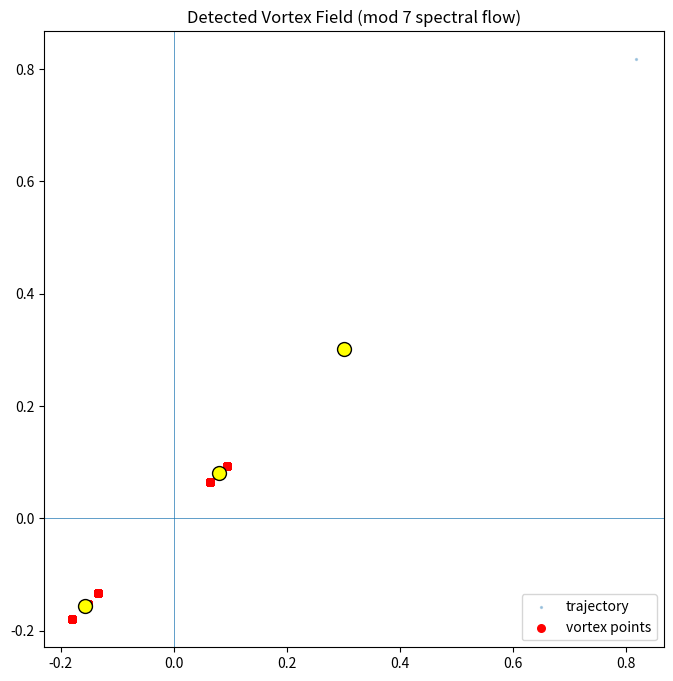
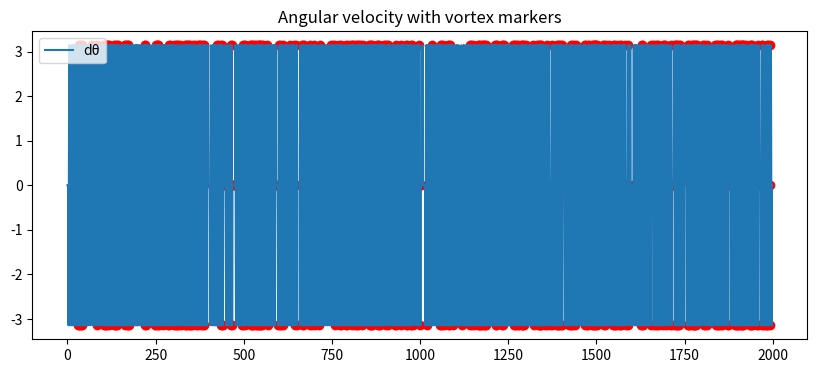

Python code for these plots, in order:
import numpy as np
import matplotlib.pyplot as plt
from numpy.linalg import eig

# ============================================================
# SETTINGS
# ============================================================

N_PRIMES = 2000
WINDOW = 5              # local window for stability

# relaxed thresholds (wichtig!)
ANGLE_THRESHOLD = 0.8
RADIUS_STABILITY = 0.15

# ============================================================
# PRIME GENERATOR
# ============================================================

def primes_upto(n):
    sieve = np.ones(n+1, dtype=bool)
    sieve[:2] = False
    for i in range(2, int(np.sqrt(n))+1):
        if sieve[i]:
            sieve[i*i:n+1:i] = False
    return np.where(sieve)[0]

# ============================================================
# BUILD TRANSITION MATRIX (mod 7)
# ============================================================

def build_transition_matrix(primes):
    residues = primes % 7
    T = np.zeros((7,7))

    for i in range(len(residues)-1):
        a, b = residues[i], residues[i+1]
        T[a, b] += 1

    # normalize rows
    row_sums = T.sum(axis=1, keepdims=True)
    row_sums[row_sums == 0] = 1
    T = T / row_sums
    return T, residues

# ============================================================
# SPECTRAL PROJECTION
# ============================================================

def spectral_projection(T):
    eigvals, eigvecs = eig(T)

    # pick complex conjugate pair
    idx = np.argsort(-np.abs(np.imag(eigvals)))
    v1 = eigvecs[:, idx[0]]
    v2 = eigvecs[:, idx[1]]

    coords = np.vstack([np.real(v1), np.real(v2)]).T
    return coords

# ============================================================
# FLOW TRAJECTORY
# ============================================================

def project_flow(residues, coords):
    traj = np.array([coords[r] for r in residues])
    x, y = traj[:,0], traj[:,1]

    theta = np.arctan2(y, x)
    r = np.sqrt(x**2 + y**2)

    dtheta = np.diff(theta)
    dr = np.diff(r)

    return x, y, theta, r, dtheta, dr

# ============================================================
# VORTEX DETECTION (improved!)
# ============================================================

def detect_vortices(dtheta, dr):
    vortices = []

    for i in range(WINDOW, len(dtheta)-WINDOW):
        local_dtheta = dtheta[i-WINDOW:i+WINDOW]
        local_dr = dr[i-WINDOW:i+WINDOW]

        mean_rot = np.mean(np.abs(local_dtheta))
        std_rot = np.std(local_dtheta)
        std_r = np.std(local_dr)

        # relaxed + real-system conditions
        if (
            mean_rot > ANGLE_THRESHOLD and
            std_rot > 0.5 and
            std_r < RADIUS_STABILITY
        ):
            vortices.append(i)

    return np.array(vortices, dtype=int)  # FIX!

# ============================================================
# CLUSTER VORTICES
# ============================================================

def cluster_vortices(vortex_idx, x, y, eps=0.05):
    clusters = []
    used = set()

    for i in vortex_idx:
        if i in used:
            continue

        cluster = [i]
        used.add(i)

        for j in vortex_idx:
            if j in used:
                continue

            dist = np.sqrt((x[i]-x[j])**2 + (y[i]-y[j])**2)
            if dist < eps:
                cluster.append(j)
                used.add(j)

        clusters.append(cluster)

    return clusters

# ============================================================
# MAIN
# ============================================================

def main():
    print("="*70)
    print("VORTEX FIELD DETECTOR (mod 7)")
    print("="*70)

    primes = primes_upto(N_PRIMES * 20)[:N_PRIMES]

    T, residues = build_transition_matrix(primes)
    coords = spectral_projection(T)

    x, y, theta, r, dtheta, dr = project_flow(residues, coords)

    vortex_idx = detect_vortices(dtheta, dr)
    clusters = cluster_vortices(vortex_idx, x, y)

    print(f"\nDetected vortex points: {len(vortex_idx)}")
    print(f"Detected vortex clusters: {len(clusters)}")

    # ========================================================
    # PLOT
    # ========================================================

    plt.figure(figsize=(8,8))
    plt.scatter(x, y, s=2, alpha=0.3, label="trajectory")

    # plot vortices (SAFE)
    if len(vortex_idx) > 0:
        plt.scatter(x[vortex_idx], y[vortex_idx],
                    color='red', s=30, label="vortex points")

    # cluster centers
    for c in clusters:
        cx = np.mean(x[c])
        cy = np.mean(y[c])
        plt.scatter(cx, cy, color='yellow', s=100, edgecolor='black')

    plt.axhline(0, linewidth=0.5)
    plt.axvline(0, linewidth=0.5)

    plt.title("Detected Vortex Field (mod 7 spectral flow)")
    plt.legend()
    plt.show()

    # ========================================================
    # TIME / ROTATION VIEW
    # ========================================================

    plt.figure(figsize=(10,4))
    plt.plot(dtheta, label="dθ")

    if len(vortex_idx) > 0:
        plt.scatter(vortex_idx, dtheta[vortex_idx], color='red')

    plt.title("Angular velocity with vortex markers")
    plt.legend()
    plt.show()

if __name__ == "__main__":
    main()
